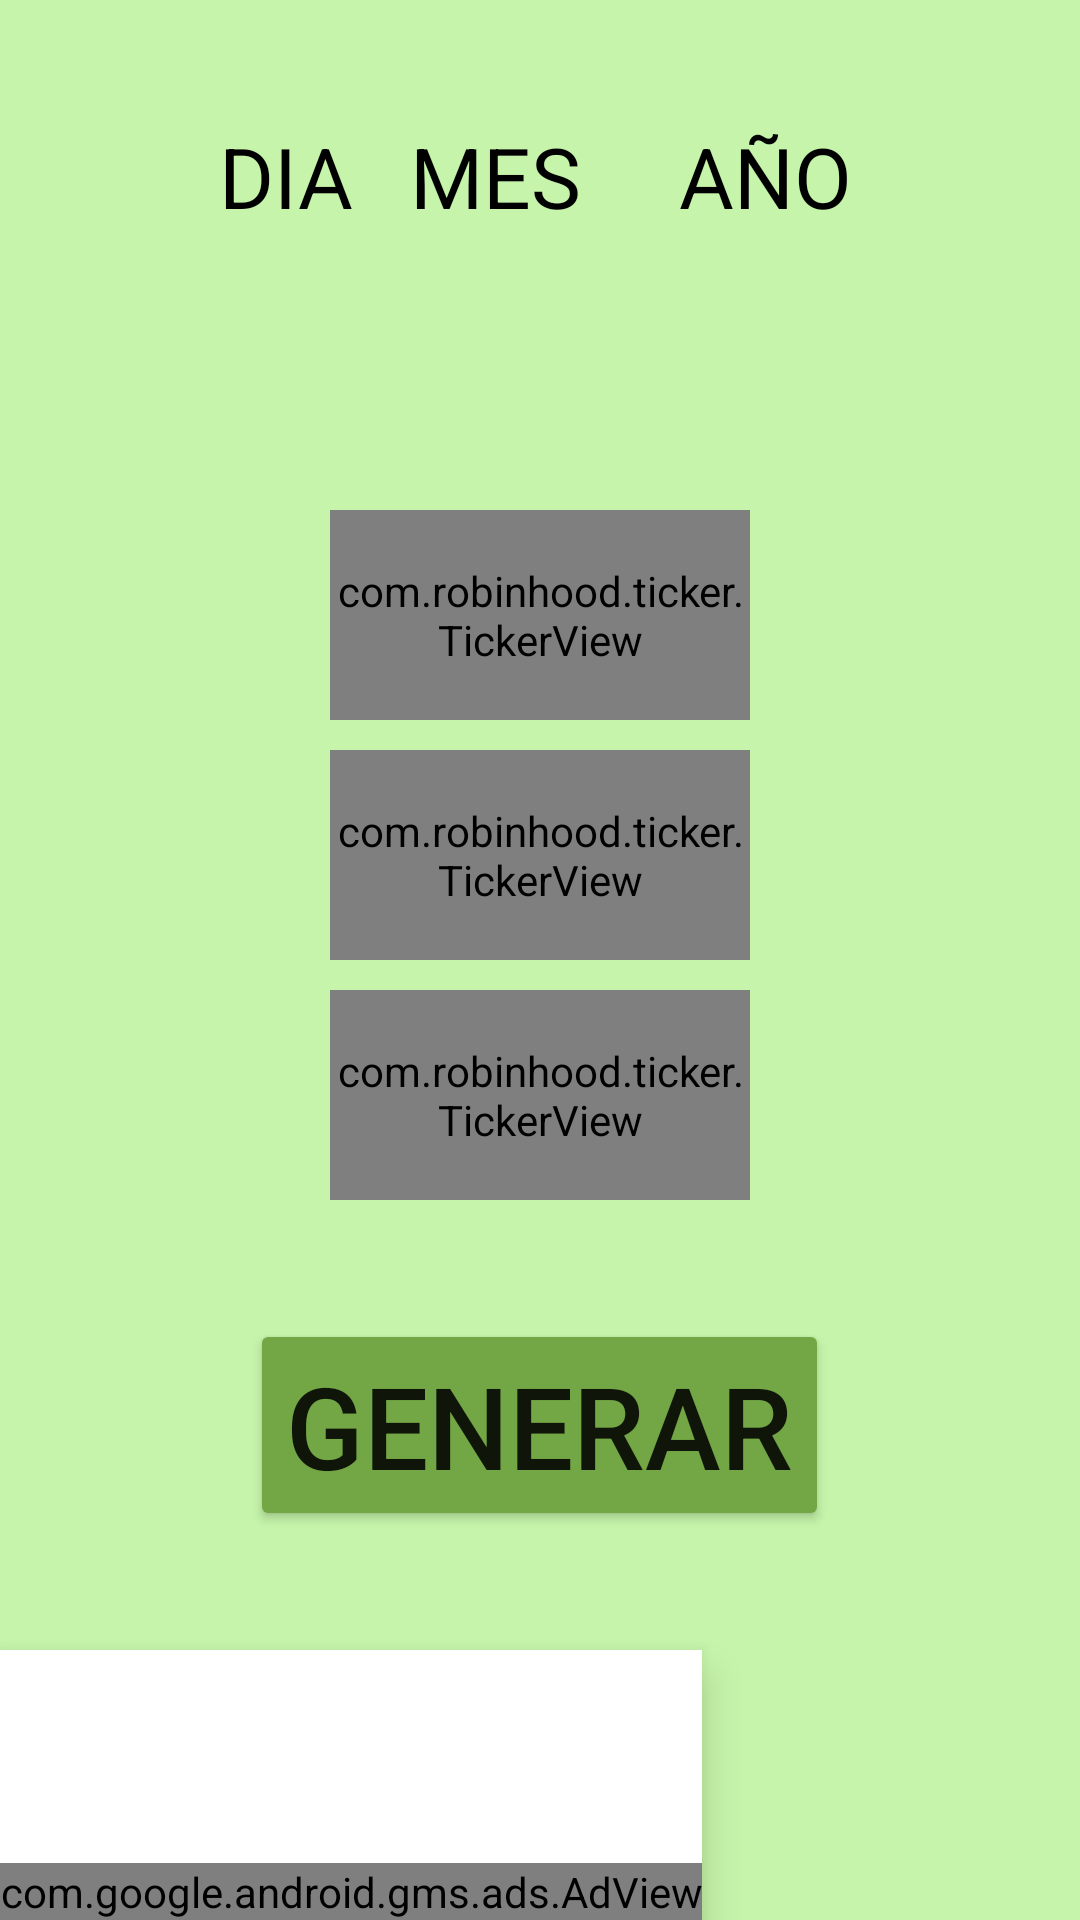

Android layout source for this screen:
<!-- AndroidManifest.xml: application theme Theme.PiramideDeLaFortuna -->
<!-- res/layout/fecha_1440x2960.xml -->
<?xml version="1.0" encoding="utf-8"?>
<RelativeLayout xmlns:android="http://schemas.android.com/apk/res/android"
    xmlns:app="http://schemas.android.com/apk/res-auto"
    xmlns:tools="http://schemas.android.com/tools"
    android:layout_width="match_parent"
    android:layout_height="match_parent"
    android:background="@color/verde1"
    tools:context=".Fecha_numero">


    <LinearLayout
        android:layout_width="match_parent"
        android:layout_height="match_parent"
        android:orientation="vertical">

        <LinearLayout
            android:layout_width="match_parent"
            android:layout_height="match_parent"
            android:orientation="horizontal">

            <TableLayout
                android:layout_width="match_parent"
                android:layout_height="match_parent">

                <TableRow
                    android:layout_width="match_parent"
                    android:layout_height="match_parent"
                    android:layout_marginTop="40dp"
                    android:gravity="center">

                    <TextView
                        android:id="@+id/textView"
                        android:layout_width="wrap_content"
                        android:layout_height="wrap_content"
                        android:layout_marginStart="10dp"
                        android:text="@string/dia"
                        android:textAlignment="center"
                        android:textColor="@color/black"
                        android:textSize="28sp" />

                    <TextView
                        android:id="@+id/textView4"
                        android:layout_width="wrap_content"
                        android:layout_height="wrap_content"
                        android:layout_marginStart="10dp"
                        android:text="@string/mes"
                        android:textAlignment="center"
                        android:textColor="@color/black"
                        android:textSize="28sp" />

                    <TextView
                        android:id="@+id/textView5"
                        android:layout_width="wrap_content"
                        android:layout_height="wrap_content"
                        android:layout_marginStart="10dp"
                        android:text="@string/año"
                        android:textAlignment="center"
                        android:textColor="@color/black"
                        android:textSize="28sp" />

                </TableRow>

                <TableRow
                    android:layout_width="match_parent"
                    android:layout_height="match_parent"
                    android:layout_marginTop="10dp"
                    android:gravity="center">

                    <EditText
                        android:id="@+id/ent_s1"
                        android:layout_width="60dp"
                        android:layout_height="60dp"
                        android:layout_marginStart="10dp"
                        android:background="@drawable/background_box"
                        android:ems="5"
                        android:inputType="number"
                        android:textAlignment="center"
                        android:textSize="28sp" />

                    <EditText
                        android:id="@+id/ent_s2"
                        android:layout_width="60dp"
                        android:layout_height="60dp"
                        android:layout_marginStart="10dp"
                        android:background="@drawable/background_box"
                        android:ems="5"
                        android:inputType="number"
                        android:textAlignment="center"
                        android:textSize="28sp" />

                    <EditText
                        android:id="@+id/ent_s3"
                        android:layout_width="100dp"
                        android:layout_height="60dp"
                        android:layout_marginStart="10dp"
                        android:background="@drawable/background_box"
                        android:ems="5"
                        android:inputType="number"
                        android:textAlignment="center"
                        android:textSize="28sp" />

                </TableRow>

            </TableLayout>
        </LinearLayout>
    </LinearLayout>

    <LinearLayout
        android:layout_width="match_parent"
        android:layout_height="match_parent"
        android:layout_marginTop="-60dp"
        android:gravity="center"
        android:orientation="vertical">

        <com.robinhood.ticker.TickerView
            android:id="@+id/sueno1"
            android:layout_width="140dp"
            android:layout_height="70dp"
            android:layout_marginBottom="10dp"
            android:background="@drawable/background_box_color"
            android:editable="false"
            android:enabled="false"
            android:gravity="center"
            app:ticker_textSize="34sp" />

        <com.robinhood.ticker.TickerView
            android:id="@+id/sueno2"
            android:layout_width="140dp"
            android:layout_height="70dp"
            android:layout_marginBottom="10dp"
            android:background="@drawable/background_box_color_2"
            android:editable="false"
            android:enabled="false"
            android:gravity="center"
            app:ticker_textSize="34sp" />

        <com.robinhood.ticker.TickerView
            android:id="@+id/sueno3"
            android:layout_width="140dp"
            android:layout_height="70dp"
            android:layout_marginBottom="10dp"
            android:background="@drawable/background_box_color_3"
            android:editable="false"
            android:enabled="false"
            android:gravity="center"
            app:ticker_textSize="34sp" />
    </LinearLayout>

    <LinearLayout
        android:layout_width="match_parent"
        android:layout_height="match_parent"
        android:gravity="center"
        android:orientation="vertical">

        <Button
            android:id="@+id/btn_sueno"
            android:layout_width="wrap_content"
            android:layout_height="wrap_content"
            android:layout_marginTop="310dp"
            android:backgroundTint="@color/verde2"
            android:text="Generar"
            android:textSize="38sp"
            app:cornerRadius="10dp" />

    </LinearLayout>

    <com.google.android.material.bottomnavigation.BottomNavigationView
        android:id="@+id/bottomNavigationView"
        android:layout_width="wrap_content"
        android:layout_height="wrap_content"
        android:layout_alignParentBottom="true"
        android:layout_gravity="bottom"
        android:background="@color/white"
        android:minHeight="90dp"
        app:flow_horizontalBias="0.5"
        app:layout_constraintBottom_toBottomOf="parent"
        app:layout_constraintEnd_toEndOf="parent"
        app:layout_constraintStart_toStartOf="parent">

        <com.google.android.gms.ads.AdView
            android:id="@+id/adView"
            android:layout_width="wrap_content"
            android:layout_height="wrap_content"
            android:layout_gravity="bottom"
            app:adSize="SMART_BANNER"
            app:adUnitId="@string/anunciobanner"
            app:layout_constraintBottom_toBottomOf="parent"
            tools:ignore="MissingConstraints" />
    </com.google.android.material.bottomnavigation.BottomNavigationView>

</RelativeLayout>
<!-- resources referenced by this layout -->
<resources>
  <color name="black">#FF000000</color>
  <color name="verde1">#c5f4aa</color>
  <color name="verde2">#73a644</color>
  <color name="white">#FFFFFFFF</color>
  <!-- drawable background_box_color (drawable) -->
  <?xml version="1.0" encoding="utf-8"?>
  <shape xmlns:android="http://schemas.android.com/apk/res/android">
      <solid android:color="#FFFACD" /> 
      <corners android:radius="5dp" /> 
      <stroke
          android:width="2dp"
          android:color="#FFFACD"/>
  </shape>
  <!-- drawable background_box_color_2 (drawable) -->
  <?xml version="1.0" encoding="utf-8"?>
  <shape xmlns:android="http://schemas.android.com/apk/res/android">
      <solid android:color="#87CEEB" /> 
      <corners android:radius="5dp" /> 
      <stroke
          android:width="2dp"
          android:color="#87CEEB"/>
  </shape>
  <!-- drawable background_box_color_3 (drawable) -->
  <?xml version="1.0" encoding="utf-8"?>
  <shape xmlns:android="http://schemas.android.com/apk/res/android">
      <solid android:color="#D8BFD8" /> 
      <corners android:radius="5dp" /> 
      <stroke
          android:width="2dp"
          android:color="#D8BFD8"/>
  </shape>
  <string name="anunciobanner">ca-app-pub-4434685305331116/2959471417</string>
  <string name="dia">DIA</string>
  <string name="mes">MES</string>
  <style name="Theme.PiramideDeLaFortuna" parent="Theme.MaterialComponents.DayNight.DarkActionBar">
          
          <item name="colorPrimary">@color/azulcielo</item>
          <item name="colorPrimaryVariant">@color/azulcielo</item>
          <item name="colorOnPrimary">@color/white</item>
          
          <item name="colorSecondary">@color/azulcielo</item>
          <item name="colorSecondaryVariant">@color/teal_700</item>
          <item name="colorOnSecondary">@color/black</item>
          
          <item name="android:statusBarColor">?attr/colorPrimaryVariant</item>
          
      </style>
  <color name="azulcielo">#67c3c0</color>
  <color name="teal_700">#FF018786</color>
</resources>
